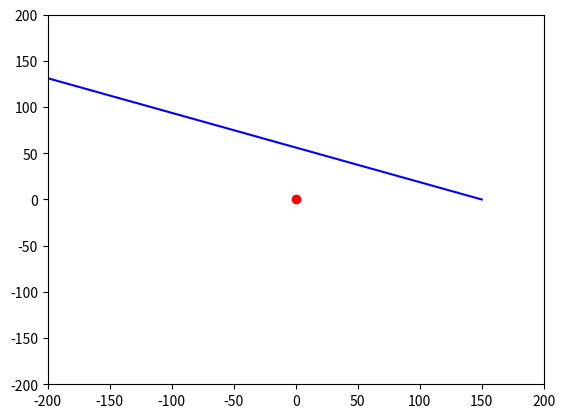

Recreate this plot in Python.
import numpy as np
import scipy.integrate as spi
import matplotlib.pyplot as plt

def frw(w, eta, p):
    L, k, Omega_Lambda, Omega_m, H_0 = p

    a, r, rdot, t, tdot, phi = w
    # r, rdot, t, tdot, phi, E, R = w

    # spacetime quantities
    R = r*a
    E = -k*r**2
    a_t = a * H_0 * np.sqrt(Omega_m/a**3 + Omega_Lambda)
    R_t = r*a_t
    R_r = a
    R_rt = a_t
    R_rr = 0
    E_r = 2*k*r
    
    # coordinates
    phidot = L / R**2
    tddot = -R*R_t*phidot**2 - rdot**2/(1+E)*R_rt*R_r
    rddot = -2*R_rt/R_r*tdot*rdot + (E_r/(1+E)-R_rr/R_r)*rdot**2 + (1+E)*R/R_r*phidot**2

    # print(r, rdot, rddot)
    return [
        a_t *tdot,
        rdot,
        rddot,
        tdot,
        tddot,
        phidot,
    ]

# def frw(w, eta, p):
#     L, k, Omega_Lambda, Omega_m, H_0 = p

#     a, r, rdot, t, tdot, phi = w

#     a_t = a * H_0 * np.sqrt(Omega_m/a**3 + Omega_Lambda)

#     phidot = L / r**2
#     tddot = -a*r**2*phidot**2*a_t - a*rdot**2*a_t/ (1 - k*r**2)
#     rddot = r*phidot**2 - k*rdot**2 - 2*a_t/a*rdot*tdot

#     print(r, rdot, rddot)
#     return [
#         a_t*tdot,
#         rdot,
#         rddot,
#         tdot,
#         tddot,
#         phidot
#     ]


def solve():
    eta = np.arange(1, 100, 0.1)

    k = 0

    initial_a = 1
    initial_r = 150
    initial_phi = 0.
    initial_rdot = -20
    initial_phidot = 0.05
    initial_tdot = np.sqrt(initial_a**2*initial_rdot**2 + initial_a**2*initial_r**2*initial_phidot**2)

    # a, r, rdot, t, tdot, phi
    initial = [initial_a, initial_r, initial_rdot, 0, initial_tdot, initial_phi]
    print(initial)

    L = initial_r**2*initial_phidot
    Omega_Lambda, Omega_m = 0.1, 0.9
    H_0 = 1e-3
    p = [L, k, Omega_Lambda, Omega_m, H_0]
    sol = spi.odeint(frw, initial, eta, args=(p,), mxstep=500000)
    r = sol[:,1]
    phi = sol[:,5]

    # print(r)
    # print(phi)


    x = r * np.cos(phi)
    y = r * np.sin(phi)
    plt.plot(x, y, "b-")

    # plot the center
    plt.plot(0, 0, 'ro')
    axes = plt.gca()

    lim = 200
    axes.set_xlim([-lim, lim])
    axes.set_ylim([-lim, lim])

solve()
plt.show()
